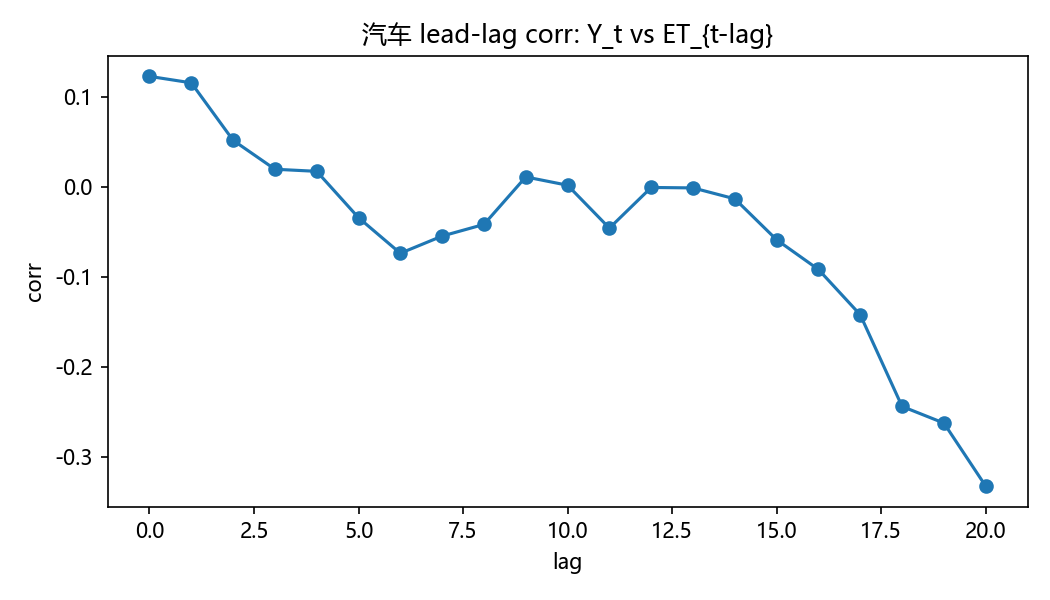

Data behind this chart, as committed beside it:
lag, corr
0, 0.1225
1, 0.1154
2, 0.05153
3, 0.01937
4, 0.01704
5, -0.03447
6, -0.07399
7, -0.05487
8, -0.04194
9, 0.01082
10, 0.001597
11, -0.04606
12, -0.0008779
13, -0.001373
14, -0.01352
15, -0.05902
16, -0.092
17, -0.1423
18, -0.2441
19, -0.2626
20, -0.3326
